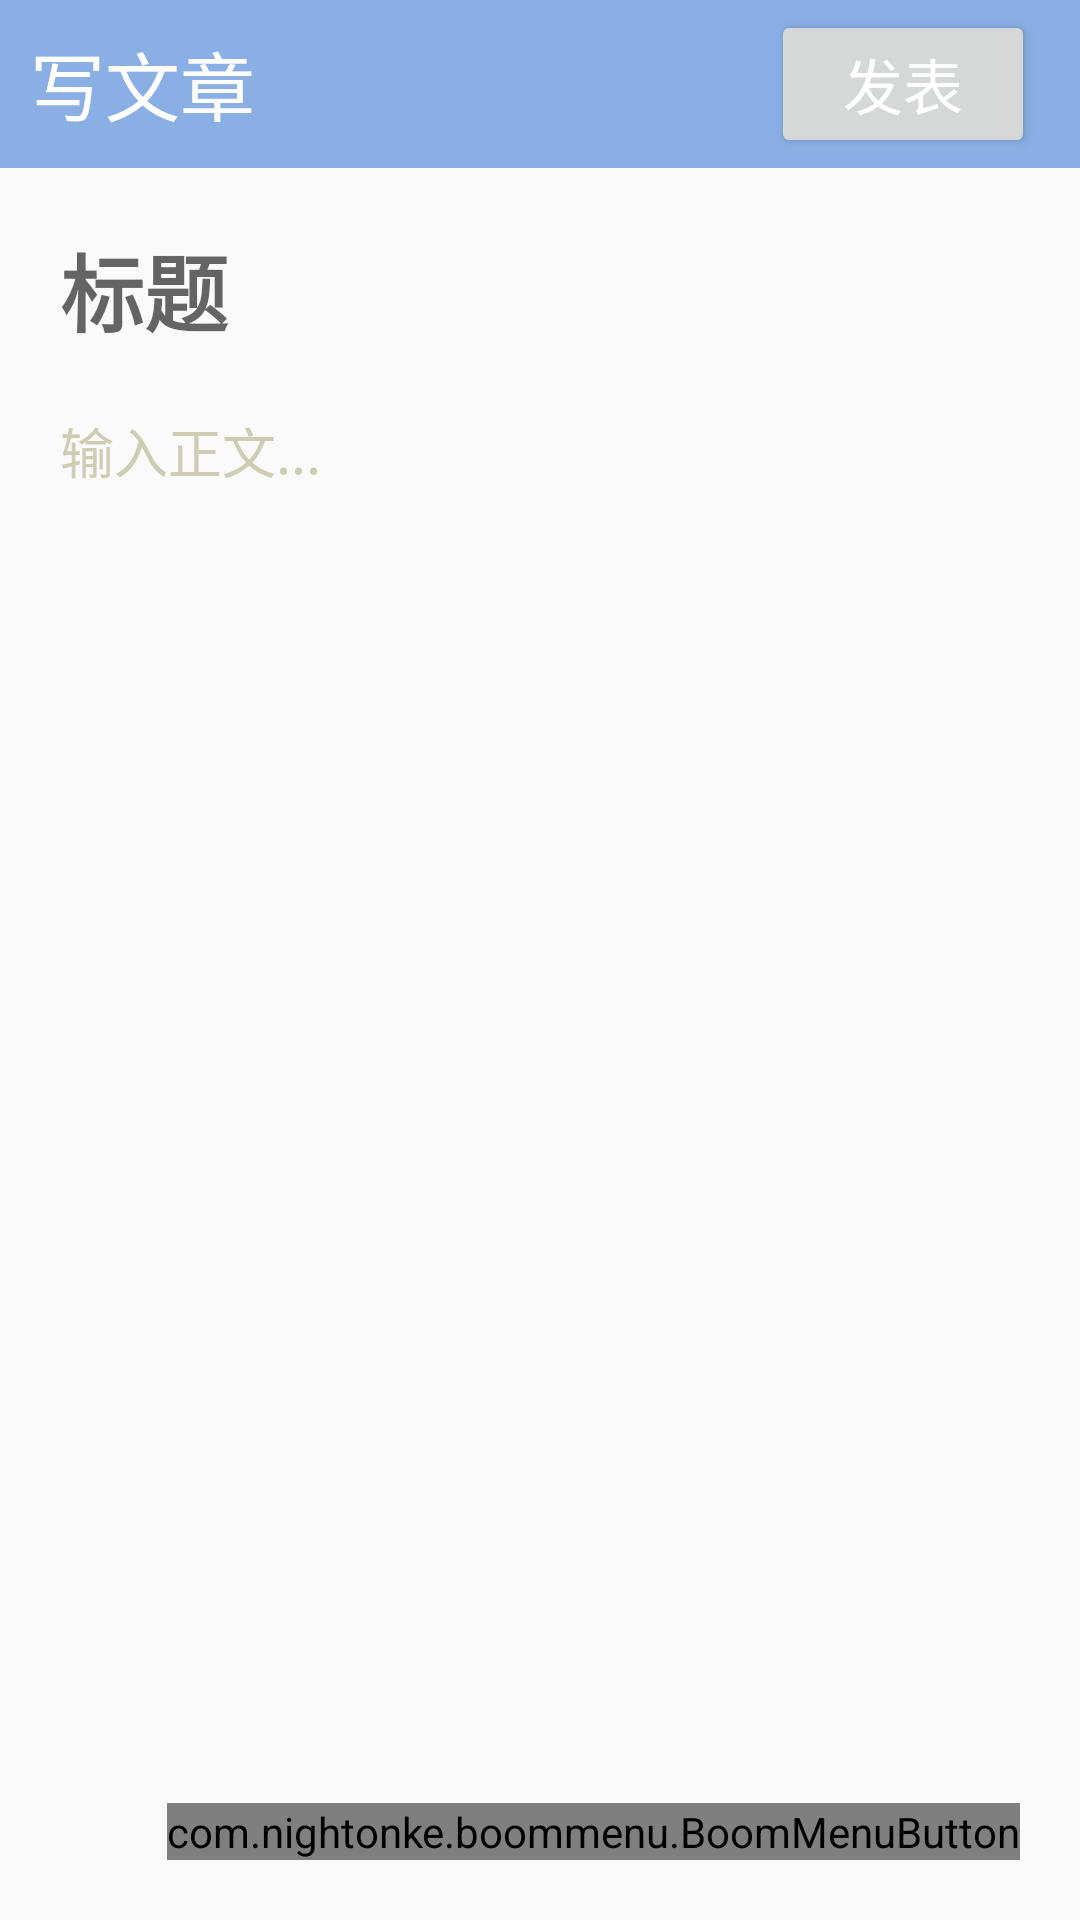

Android layout source for this screen:
<!-- AndroidManifest.xml: application theme AppTheme -->
<!-- res/layout/tab_writing.xml -->
<?xml version="1.0" encoding="utf-8"?>
<android.support.constraint.ConstraintLayout xmlns:android="http://schemas.android.com/apk/res/android"
    xmlns:app="http://schemas.android.com/apk/res-auto"
    xmlns:tools="http://schemas.android.com/tools"
    android:layout_width="match_parent"
    android:layout_height="match_parent"
    android:orientation="vertical">

    <android.support.v7.widget.Toolbar
        android:id="@+id/writeToolbar"
        style="@style/Toolbar.MyStyle"
        android:layout_width="match_parent"
        android:layout_height="?attr/actionBarSize"
        android:layout_gravity="center"
        android:background="?attr/colorPrimary"
        app:popupTheme="@style/ThemeOverlay.AppCompat.Light"
        app:title="写文章"
        app:titleTextAppearance="@style/Toolbar.TitleText"
        app:titleTextColor="@android:color/white">

        <Button
            android:id="@+id/writingsent_btn"
            android:layout_width="wrap_content"
            android:layout_height="wrap_content"
            android:layout_gravity="right"
            android:layout_marginRight="15dp"
            android:text="发表"

            android:textColor="#ffffff"
            android:textSize="20sp" />
    </android.support.v7.widget.Toolbar>

    <LinearLayout
        android:layout_width="0dp"
        android:layout_height="0dp"
        android:orientation="vertical"
        app:layout_constraintBottom_toBottomOf="parent"
        app:layout_constraintEnd_toEndOf="parent"
        app:layout_constraintStart_toStartOf="parent"
        app:layout_constraintTop_toBottomOf="@+id/writeToolbar">

        <EditText
            android:id="@+id/writingtitle_et"
            android:layout_width="match_parent"
            android:layout_height="wrap_content"
            android:layout_margin="20dp"
            android:background="@null"
            android:hint="标题"
            android:textSize="28sp"
            android:textStyle="bold" />

        <EditText
            android:id="@+id/writingcontent_et"
            android:layout_width="match_parent"
            android:layout_height="wrap_content"
            android:layout_marginLeft="20dp"
            android:layout_marginRight="20dp"
            android:background="@null"
            android:gravity="top"
            android:hint="输入正文..."
            android:textColorHint="#CDCDB4" />

        <android.support.v7.widget.RecyclerView
            android:id="@+id/rv_addmovie"
            android:layout_width="match_parent"
            android:layout_height="wrap_content">

        </android.support.v7.widget.RecyclerView>

    </LinearLayout>

    <com.nightonke.boommenu.BoomMenuButton
        android:id="@+id/bmb"
        android:layout_width="wrap_content"
        android:layout_height="wrap_content"
        app:bmb_buttonEnum="simpleCircle"
        app:bmb_buttonPlaceEnum="buttonPlace_sc_2_1"
        app:bmb_piecePlaceEnum="piecePlace_dot_2_2"
        app:layout_constraintBottom_toBottomOf="parent"
        app:layout_constraintRight_toRightOf="parent"
        android:layout_margin="20dp"/>


</android.support.constraint.ConstraintLayout>
<!-- resources referenced by this layout -->
<resources>
  <style name="Toolbar.MyStyle" parent="Base.Widget.AppCompat.Toolbar">
          <item name="contentInsetStart">10dp</item>
          <item name="contentInsetStartWithNavigation">10dp</item>
      </style>
  <style name="Toolbar.TitleText" parent="TextAppearance.Widget.AppCompat.Toolbar.Title">
          <item name="android:textSize">25sp</item>
      </style>
  <style name="AppTheme" parent="Theme.AppCompat.Light.DarkActionBar">
          
  
          <item name="windowNoTitle">true</item>
          <item name="android:windowIsTranslucent">true</item>
          <item name="android:fitsSystemWindows">true</item>
          <item name="colorPrimary">@color/colorPrimary</item>
          <item name="colorPrimaryDark">@color/colorPrimaryDark</item>
          <item name="colorAccent">@color/colorAccent</item>
      </style>
  <color name="colorPrimary">#89afe4</color>
  <color name="colorPrimaryDark">#393939</color>
  <color name="colorAccent">#9e71f7</color>
</resources>
